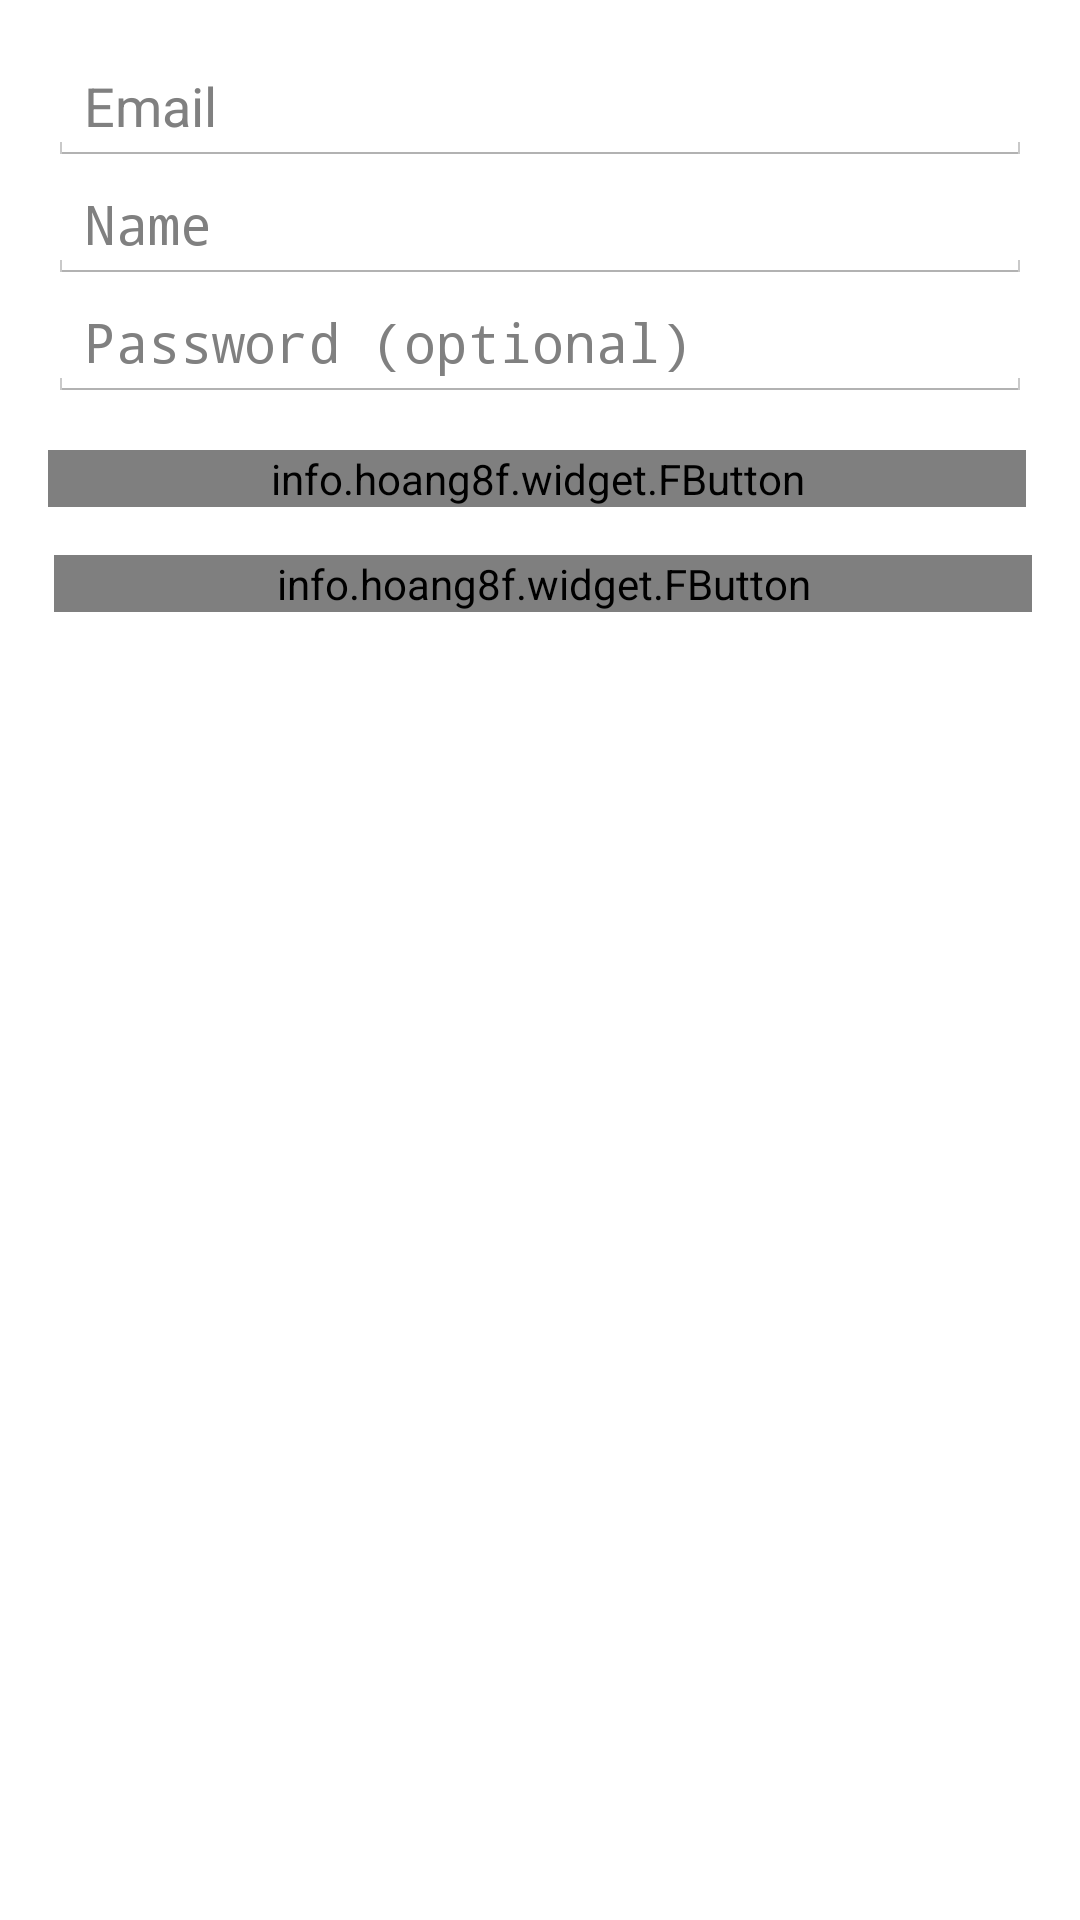

Android layout source for this screen:
<!-- AndroidManifest.xml: application theme PetsiTheme -->
<!-- res/layout/activity_login.xml -->
<LinearLayout xmlns:android="http://schemas.android.com/apk/res/android"
    xmlns:tools="http://schemas.android.com/tools"
    xmlns:fbutton="http://schemas.android.com/apk/res-auto"
    android:layout_width="match_parent"
    android:layout_height="match_parent"
    android:gravity="center_horizontal"
    android:orientation="vertical"
    android:paddingBottom="@dimen/activity_vertical_margin"
    android:paddingLeft="@dimen/activity_horizontal_margin"
    android:paddingRight="@dimen/activity_horizontal_margin"
    android:paddingTop="@dimen/activity_vertical_margin"
    tools:context=".LoginActivity">

    
    <ProgressBar
        android:id="@+id/login_progress"
        style="?android:attr/progressBarStyleLarge"
        android:layout_width="wrap_content"
        android:layout_height="wrap_content"
        android:layout_marginBottom="8dp"
        android:visibility="gone"/>

    <ScrollView
        android:id="@+id/login_form"
        android:layout_width="match_parent"
        android:layout_height="match_parent"
        >

            <LinearLayout
                android:id="@+id/email_login_form"
                android:layout_width="match_parent"
                android:layout_height="wrap_content"
                android:orientation="vertical">

                <AutoCompleteTextView
                    android:id="@+id/email"
                    android:layout_width="match_parent"
                    android:layout_height="wrap_content"
                    android:hint="@string/prompt_email"
                    android:inputType="textEmailAddress"
                    android:maxLines="1"
                    android:singleLine="true"/>

                <EditText
                    android:id="@+id/user_name"
                    android:layout_width="match_parent"
                    android:layout_height="wrap_content"
                    android:hint="@string/prompt_user_name"
                    android:imeActionId="@+id/login"
                    android:imeActionLabel="@string/action_sign_in_short"
                    android:imeOptions="actionUnspecified"
                    android:inputType="textPassword"
                    android:maxLines="1"
                    android:singleLine="true"
                    android:textColorHighlight="@color/purple"/>

                <EditText
                    android:id="@+id/password"
                    android:layout_width="match_parent"
                    android:layout_height="wrap_content"
                    android:hint="@string/prompt_password"
                    android:imeActionId="@+id/login"
                    android:imeActionLabel="@string/action_sign_in_short"
                    android:imeOptions="actionUnspecified"
                    android:inputType="textPassword"
                    android:maxLines="1"
                    android:singleLine="true"/>


                    <info.hoang8f.widget.FButton
                        fbutton:buttonColor="@color/purple"
                        fbutton:shadowColor="@color/fbutton_color_asbestos"
                        fbutton:shadowEnabled="true"
                        fbutton:shadowHeight="2dp"
                        fbutton:cornerRadius="1dp"
                        android:id="@+id/email_sign_in_button"
                        android:layout_width="match_parent"
                        android:layout_height="wrap_content"
                        android:layout_marginTop="16dp"
                        android:text="@string/action_sign_in"
                        android:textStyle="bold"
                        android:textColor="@color/common_signin_btn_dark_text_default"
                        android:layout_weight="1"
                        android:layout_marginRight="2dp"/>

                    <info.hoang8f.widget.FButton
                        fbutton:buttonColor="@color/purple"
                        fbutton:shadowColor="@color/fbutton_color_asbestos"
                        fbutton:shadowEnabled="true"
                        fbutton:shadowHeight="2dp"
                        fbutton:cornerRadius="1dp"
                        android:id="@+id/email_register_button"
                        android:layout_width="match_parent"
                        android:layout_height="wrap_content"
                        android:layout_marginTop="16dp"
                        android:text="@string/action_register"
                        android:textStyle="bold"
                        android:textColor="@color/common_signin_btn_dark_text_default"
                        android:layout_weight="1"
                        android:layout_marginLeft="2dp"/>

            </LinearLayout>
    </ScrollView>

</LinearLayout>
<!-- resources referenced by this layout -->
<resources>
  <item name="purple" type="color">#AA66CC</item>
  <dimen name="activity_horizontal_margin">16dp</dimen>
  <dimen name="activity_vertical_margin">16dp</dimen>
  <string name="action_register">Sign Up</string>
  <string name="action_sign_in">Log in</string>
  <string name="action_sign_in_short">Sign in</string>
  <string name="prompt_email">Email</string>
  <string name="prompt_password">Password (optional)</string>
  <string name="prompt_user_name">Name</string>
  <style name="PetsiTheme" parent="@android:style/Theme.Holo.Light.DarkActionBar">
          <item name="android:actionBarStyle">@style/MyActionBar</item>
      </style>
  <style name="MyActionBar" parent="@android:style/Widget.Holo.Light.ActionBar.Solid.Inverse">
          <item name="android:background">@color/purple</item>
      </style>
</resources>
